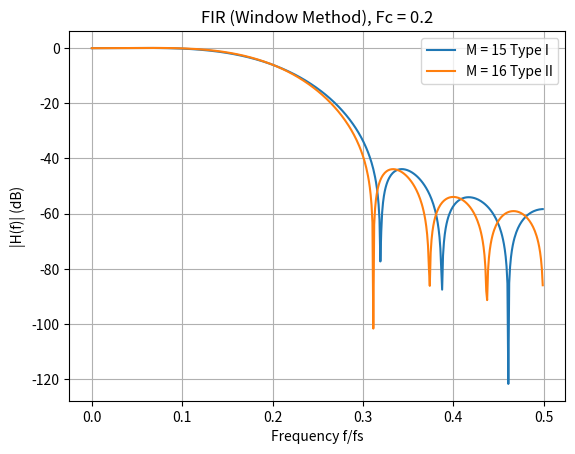
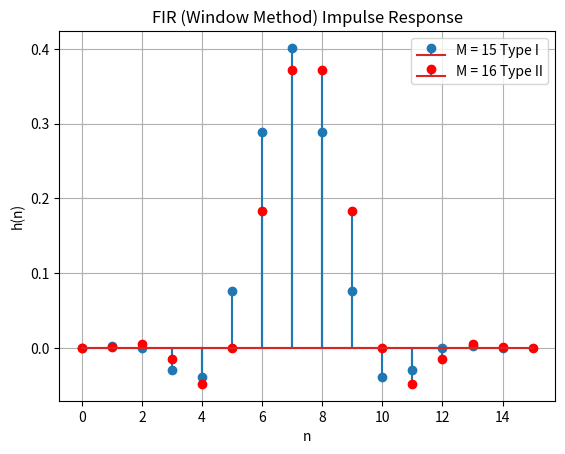
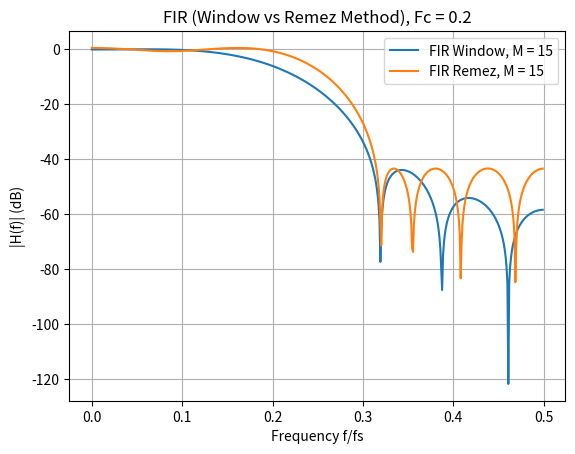
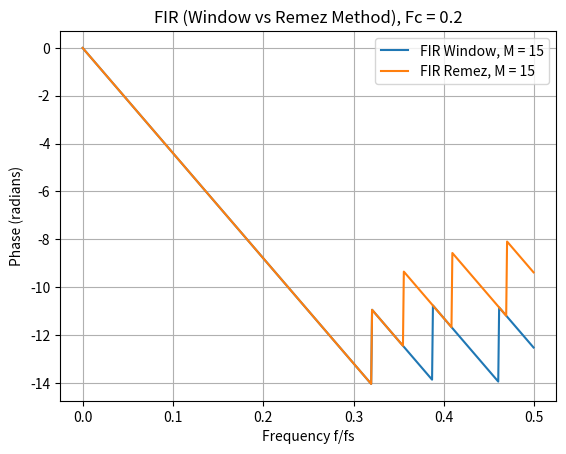

Here is the Python script that generated these plots, in order:
'''
    FIR Low-Pass Filters
'''
import numpy as np
import scipy.signal as sig
import matplotlib.pyplot as plt

# FIR low-pass filter (firwin)
M1 = 15     # numtaps, Type 1
fs = 1.0    # sampling frequency
fc = 0.2    # cutoff frequency
h1 = sig.firwin(M1, fc, window = 'hann', pass_zero = True, fs = 1.0)
f, H1 = sig.freqz(h1,[1], fs = fs)
plt.plot(f, 20*np.log10(np.abs(H1)),label = f'M = {M1} Type I')
M2 = 16     # Type 2
h2 = sig.firwin(M2, fc, window = 'hann', pass_zero = True, fs = 1.0)
f, H2 = sig.freqz(h2,[1], fs = fs)
plt.plot(f,20*np.log10(np.abs(H2)), label = f'M = {M2} Type II')
plt.grid()
plt.xlabel('Frequency f/fs')
plt.ylabel('|H(f)| (dB)')
plt.legend()
plt.title(f'FIR (Window Method), Fc = {fc}')
#plt.show()

# Impulse Responses Low-pass Filter (firwin)
plt.figure()
n1 = range(M1)
plt.stem(n1,h1,label=f'M = {M1} Type I')
n2 = range(M2)
plt.stem(n2,h2, markerfmt = 'ro', label = f'M = {M2} Type II')
plt.xlabel('n')
plt.ylabel('h(n)')
plt.grid()
plt.legend()
plt.title('FIR (Window Method) Impulse Response')
#plt.show()

# FIR Low-Pass Filter (Equal Ripple, remez)
plt.figure()
bands = [0, fc, fc+0.115, 0.5]

h3 = sig.remez(M1, bands = bands, desired = [1,0], weight = [1,10],fs = fs)
f, H3 = sig.freqz(h3,[1], fs = fs)
plt.plot(f, 20*np.log10(np.abs(H1)),label = f'FIR Window, M = {M1}')
plt.plot(f, 20*np.log10(np.abs(H3)),label = f'FIR Remez, M = {M1}')
plt.grid()
plt.xlabel('Frequency f/fs')
plt.ylabel('|H(f)| (dB)')
plt.legend()
plt.title(f'FIR (Window vs Remez Method), Fc = {fc}')

#plt.show()

# Phase Response for FIR Low-Pass Filters
plt.figure()
plt.plot(f, np.unwrap(np.angle(H1)),label = f'FIR Window, M = {M1}')
plt.plot(f, np.unwrap(np.angle(H3)),label = f'FIR Remez, M = {M1}')
plt.grid()
plt.xlabel('Frequency f/fs')
plt.ylabel('Phase (radians)')
plt.legend()
plt.title(f'FIR (Window vs Remez Method), Fc = {fc}')
plt.show()
